Run: headless pygame with SDL's dummy video driver; simulated clock (each Clock.tick advances the game by its frame time, no real sleeping); random seed 0; keys injected as events and as key.get_pressed() state; no mouse input.
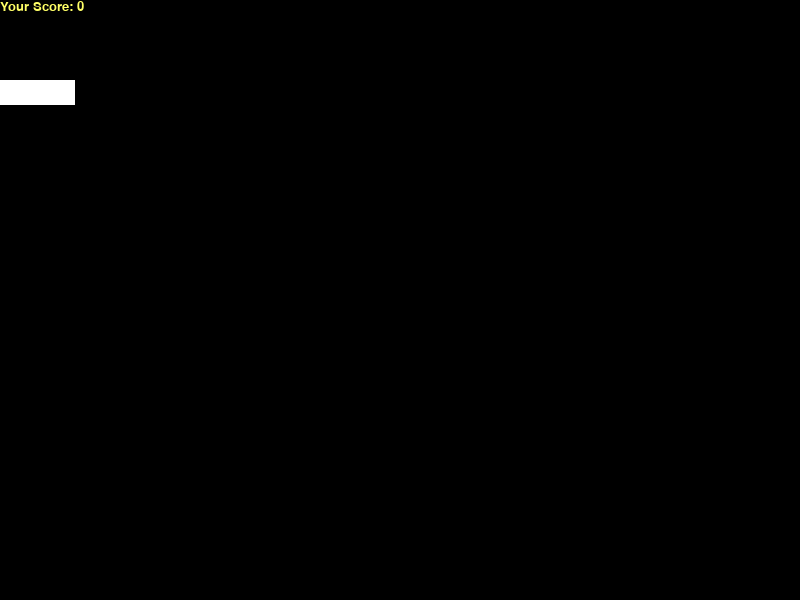
Frame 1 of 4 · flips 1–60 · no input
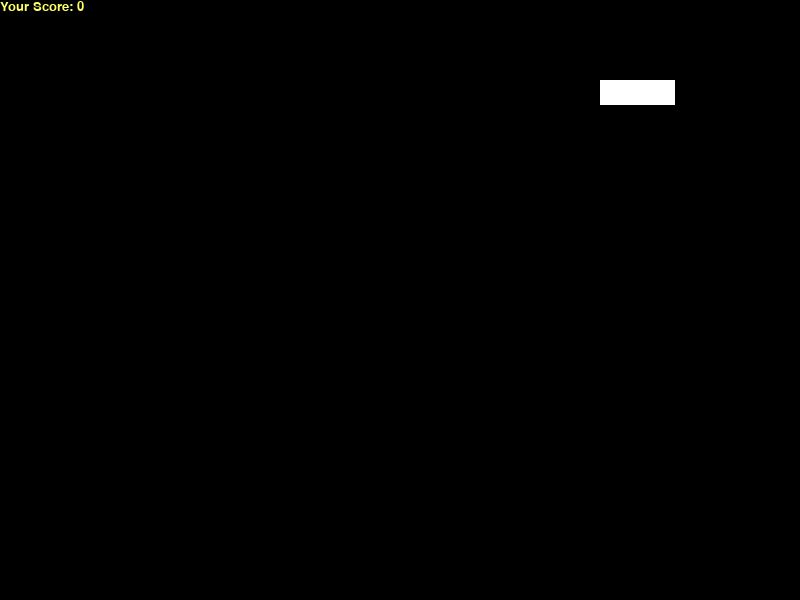
Frame 2 of 4 · flips 61–180 · tapped SPACE, RETURN · held RIGHT (→), D
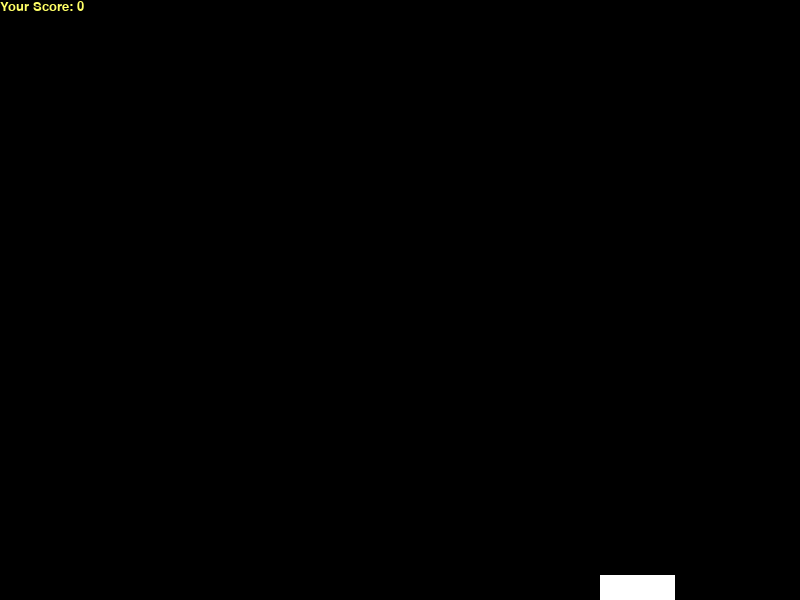
Frame 3 of 4 · flips 181–300 · held DOWN (↓), S
Frame 4 of 4 · flips 301–420 · held LEFT (←), A, UP (↑), W · screen same as frame 1, image omitted

The pygame program that drew these frames:

import random

import pygame
from pygame.locals import (
    K_UP,
    K_DOWN,
    K_LEFT,
    K_RIGHT,
    K_ESCAPE,
    KEYDOWN,
    QUIT,
)

SCREEN_WIDTH = 800
SCREEN_HEIGHT = 600
SCORE_HEIGHT = 80
ADDENEMY = pygame.USEREVENT + 1

ENEMY_ADD_TIMER = 2000

PLAYER_SIZE = (75, 25)
ENEMY_SIZE = (20, 10)

BLACK = (0, 0, 0)
YELLOW = (255, 255, 102)

class Player(pygame.sprite.Sprite):
    def __init__(self):
        super(Player, self).__init__()
        self.surf = pygame.Surface(PLAYER_SIZE)
        self.surf.fill((255, 255, 255))
        self.rect = self.surf.get_rect()
    
    def update(self, pressed_keys):
        if pressed_keys[K_UP]:
            self.rect.move_ip(0, -5)
        if pressed_keys[K_DOWN]:
            self.rect.move_ip(0, 5)
        if pressed_keys[K_LEFT]:
            self.rect.move_ip(-5, 0)
        if pressed_keys[K_RIGHT]:
            self.rect.move_ip(5, 0)

        if self.rect.left < 0:
            self.rect.left = 0
        if self.rect.right > SCREEN_WIDTH:
            self.rect.right = SCREEN_WIDTH
        if self.rect.top <= SCORE_HEIGHT:
            self.rect.top = SCORE_HEIGHT
        if self.rect.bottom >= SCREEN_HEIGHT:
            self.rect.bottom = SCREEN_HEIGHT

class Enemy(pygame.sprite.Sprite):
    def __init__(self):
        super(Enemy, self).__init__()
        self.surf = pygame.Surface(ENEMY_SIZE)
        self.surf.fill((255, 255, 255))
        self.rect = self.surf.get_rect(
            center=(
                random.randint(SCREEN_WIDTH + 20, SCREEN_WIDTH + 100),
                random.randint(SCORE_HEIGHT + 20, SCREEN_HEIGHT),
            )
        )
        self.speed = random.random() + 0.5

    def update(self):
        self.rect.move_ip(-self.speed, 0)


class Game:
    def __init__(self) -> None:
        self._screen = pygame.display.set_mode((SCREEN_WIDTH, SCREEN_HEIGHT))

        self._running = True
        self._player = Player()
        self._enemies = pygame.sprite.Group()
        self._all_sprites = pygame.sprite.Group()
        self._all_sprites.add(self._player)
        self._score = 0

        pygame.time.set_timer(ADDENEMY, ENEMY_ADD_TIMER)
        
    def run(self):
        while self._running:
            self._check_event()
            pressed_keys = pygame.key.get_pressed()

            self._player.update(pressed_keys)
            self._enemies.update()

            self._screen.fill(BLACK)

            for entity in self._all_sprites:
                self._screen.blit(entity.surf, entity.rect)

            for enemy in self._enemies:
                if enemy.rect.right < 0: 
                    self._running = False

                if pygame.sprite.collide_rect(enemy, self._player):
                    self._score += 1
                    enemy.kill()

            self._update_score()
            pygame.display.flip()

            clock.tick(60)

    def _check_event(self):
        for event in pygame.event.get():
            if event.type == KEYDOWN:
                if event.key == K_ESCAPE:
                    self._running = False

            elif event.type == QUIT:
                self._running = False
            
            elif event.type == ADDENEMY:
                new_enemy = Enemy()
                self._enemies.add(new_enemy)
                self._all_sprites.add(new_enemy)

    def _update_score(self):
        value = score_font.render("Your Score: " + str(self._score), True, YELLOW)
        self._screen.blit(value, [0, 0])

if __name__ == "__main__":
    pygame.init()
    score_font = pygame.font.SysFont("comicsansms", 20)
    
    clock = pygame.time.Clock()
    
    game = Game() 
    game.run()
